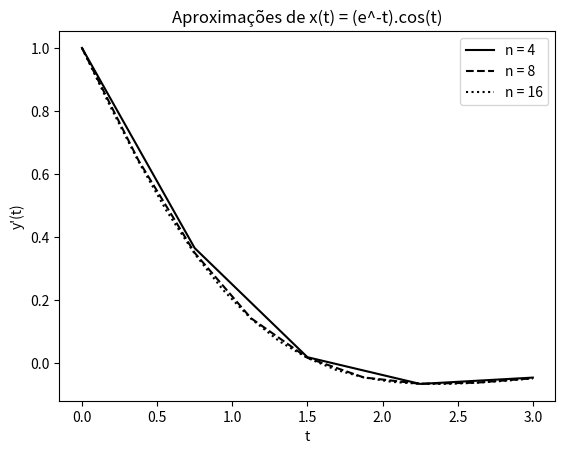
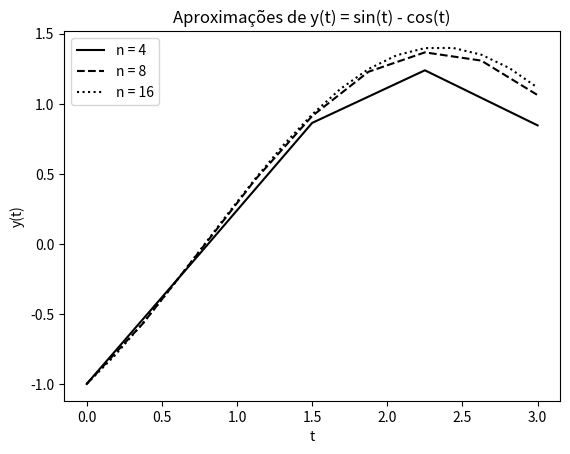

These charts were generated, in order, by the following Python code:
from decimal import Decimal
import math
import matplotlib.pyplot as plt
import numpy as np

# x = (e^-t).cos(t) -> x' = -e^(-t)(sin(t) - cos(t) + 2*cos(t)) -> x' = -2x - (e^-t) * y
# y = sin(t) - cos(t) -> y' = 2*cos(t) + sin(t) - cos(t) = 2*x/(e^-t) + y

class ImplicitTrapeziumXY():

    def f(self, t, y):
        return np.array([-2*y[0] - math.exp(-t)*y[1],
                         2*y[0]/math.exp(-t) + y[1]])

    def solution(self, t):
        return [math.exp(-t)*math.cos(t), math.sin(t) - math.cos(t)]

    def SAM(self, t, dt, y):
        diff = 10
        i = 0
        root = y + (dt/2) * (self.f(t, y) + self.f(t + dt, y))
        while i < 10 and diff > 0.0001:
            prev_root = root
            root = y + (dt/2) * (self.f(t, y) + self.f(t + dt, root))
            diff = np.linalg.norm(root - prev_root)
            i += 1
        return root

    def formatNumber(self, n):
        if n == "-":
            return "----------"
        return str("{:.5E}".format(Decimal(n)))

    def calculate_points(self, y0, t0, tf, ini_n, end_n, r):
        iteration = 0
        n = ini_n
        error = np.zeros((int(math.log(end_n/ini_n, r)) + 1))
        p = "-"

        while n <= end_n:
            y = np.zeros((n + 1, 2))
            t = np.zeros((n + 1,))
            y[0] = y0
            t[0] = t0
            dt = (tf - t0)/n
            index = 1

            while index <= n:
                t[index] = t[index - 1] + dt
                y[index] = self.SAM(t[index - 1], dt, y[index - 1])
                #y[index] = y[index - 1] + dt * self.f(t[index - 1], y[index - 1])
                index += 1

            error[iteration] = np.linalg.norm(y[index - 1]
                                               - self.solution(t[index - 1]))

            if iteration > 0:
                p = math.log(error[iteration - 1]/error[iteration], r)

            print(str(n) + " & " + self.formatNumber(dt) + " & " +
                  self.formatNumber(error[iteration]) + " & " +
                  self.formatNumber(p) + " \\\\" + "\n")

            iteration += 1

            if n <= 16:
                linestyle = ''
                if n == 4:
                    linestyle = 'solid'
                elif n == 8:
                    linestyle = 'dashed'
                else:
                    linestyle = 'dotted'

                plt.figure(0)
                plt.xlabel('t')
                plt.ylabel("y'(t)")
                plt.title("Aproximações de x(t) = (e^-t).cos(t)")

                plt.plot(t, y[:, 0], linestyle=linestyle, color='k',
                         label = 'n = ' + str(n))

                plt.figure(1)
                plt.xlabel('t')
                plt.ylabel("y(t)")
                plt.title('Aproximações de y(t) = sin(t) - cos(t)')

                plt.plot(t, y[:, 1], linestyle=linestyle, color='k',
                         label = 'n = ' + str(n))
            n *= r

        plt.figure(0)
        plt.legend(loc='best')
        plt.figure(1)
        plt.legend(loc='best')
        plt.show()

a = ImplicitTrapeziumXY()

a.calculate_points([1, -1], 0, 3, 4, 16384, 2)
